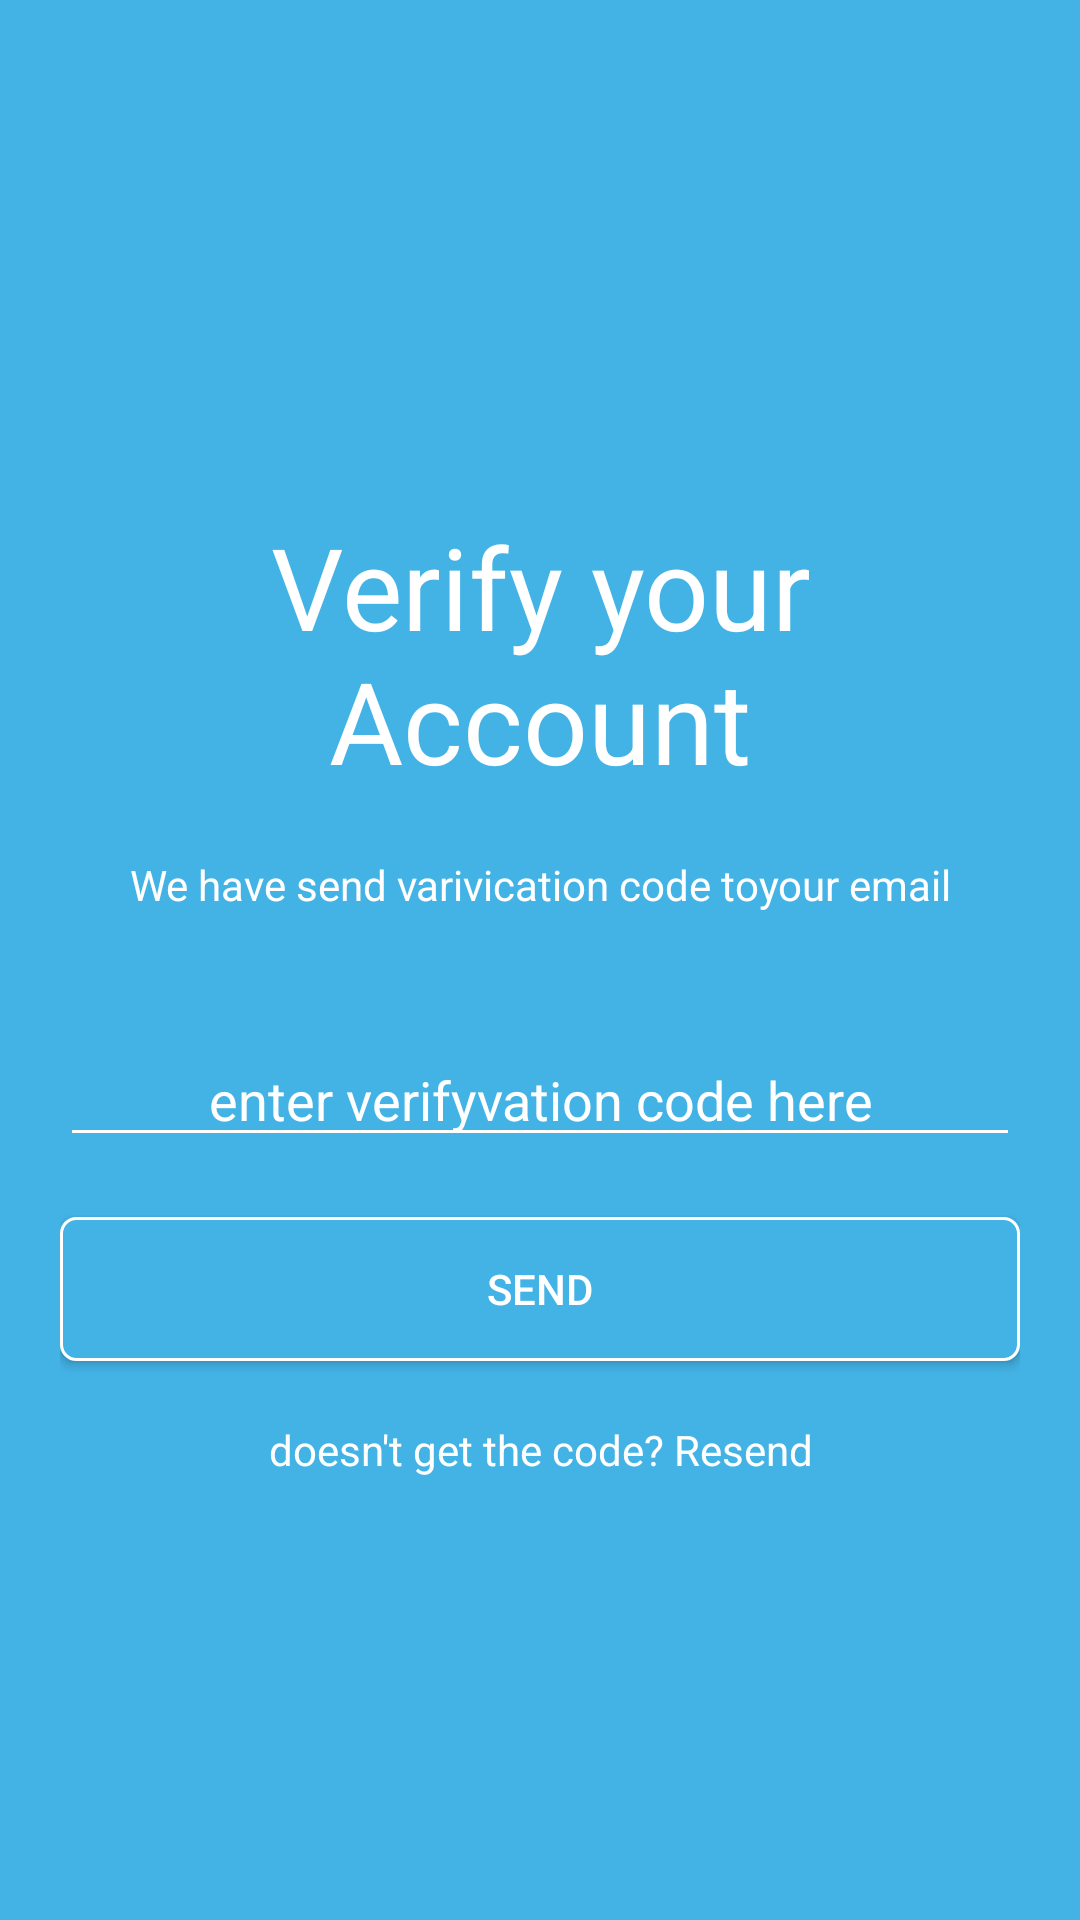

The Android layout XML behind this screen, and the referenced resources:
<!-- AndroidManifest.xml: application theme AppTheme -->
<!-- res/layout/activity_verify.xml -->
<?xml version="1.0" encoding="utf-8"?>
<LinearLayout xmlns:android="http://schemas.android.com/apk/res/android"
    xmlns:app="http://schemas.android.com/apk/res-auto"
    xmlns:tools="http://schemas.android.com/tools"
    android:layout_width="match_parent"
    android:layout_height="match_parent"
    android:orientation="vertical"
    android:padding="@dimen/dimen20"
    android:theme="@style/bg_blue"
    tools:context=".Verify">

    <TextView
        android:id="@+id/textView5"
        android:layout_width="wrap_content"
        android:layout_height="wrap_content"
        android:layout_marginTop="@dimen/dimen150"
        android:textSize="@dimen/dimen38"
        android:text="@string/verify_your_account" />

    <TextView
        android:id="@+id/textView6"
        android:layout_width="wrap_content"
        android:layout_height="wrap_content"
        android:layout_marginTop="@dimen/dimen20"
        android:text="We have send varivication code toyour email" />

    <EditText
        android:id="@+id/editText4"
        android:layout_width="match_parent"
        android:layout_height="wrap_content"
        android:layout_marginTop="@dimen/dimen40"
        android:hint="@string/enter_verifyvation_code_here"
        android:gravity="center_horizontal" />

    <Button
        android:id="@+id/send"
        android:layout_width="match_parent"
        android:layout_height="wrap_content"
        android:layout_marginTop="@dimen/dimen20"
        android:background="@drawable/btn_lightblue"
        android:text="@string/send" />

    <TextView
        android:id="@+id/textView7"
        android:layout_width="match_parent"
        android:layout_height="wrap_content"
        android:layout_marginTop="@dimen/dimen20"
        android:text="@string/doesn_t_get_the_code_resend" />
</LinearLayout>
<!-- resources referenced by this layout -->
<resources>
  <dimen name="dimen150">150dp</dimen>
  <dimen name="dimen20">20dp</dimen>
  <dimen name="dimen38">38dp</dimen>
  <dimen name="dimen40">40dp</dimen>
  <!-- drawable btn_lightblue (drawable-v24) -->
  <?xml version="1.0" encoding="utf-8"?>
  <selector xmlns:android="http://schemas.android.com/apk/res/android">
      <item android:state_enabled="true">
          <shape android:shape="rectangle">
              <corners android:radius="@dimen/dimen5" />
              <solid android:color="@color/colorLightBlue"/>
              <stroke
                  android:width="@dimen/dimen1"
                  android:color="@color/colorWhite"/>
          </shape>
      </item>
  </selector>
  <string name="doesn_t_get_the_code_resend">doesn\'t get the code? Resend</string>
  <string name="enter_verifyvation_code_here">enter verifyvation code here</string>
  <string name="send">send</string>
  <string name="verify_your_account">Verify your Account</string>
  <style name="bg_blue" parent="Theme.AppCompat.Light.DarkActionBar">
          <item name="colorControlNormal">@color/colorWhite</item>
          <item name="colorControlActivated">@color/colorWhite</item>
          <item name="colorControlHighlight">@color/colorWhite</item>
          <item name="android:textColor">@color/colorWhite</item>
          <item name="android:textColorHint">@color/colorWhite</item>
          <item name="android:background">@color/colorLightBlue</item>
          <item name="android:gravity">center_horizontal</item>
      </style>
  <style name="AppTheme" parent="Theme.AppCompat.Light.NoActionBar">
          
          <item name="colorPrimary">@color/colorDark</item>
          <item name="colorPrimaryDark">@color/colorDark</item>
          <item name="colorAccent">@color/colorAccent</item>
          <item name="android:background">@color/colorWhite</item>
      </style>
  <dimen name="dimen5">5dp</dimen>
  <color name="colorLightBlue">#43b3e6</color>
  <dimen name="dimen1">1dp</dimen>
  <color name="colorWhite">#ffffff</color>
  <color name="colorAccent">#03DAC5</color>
</resources>
